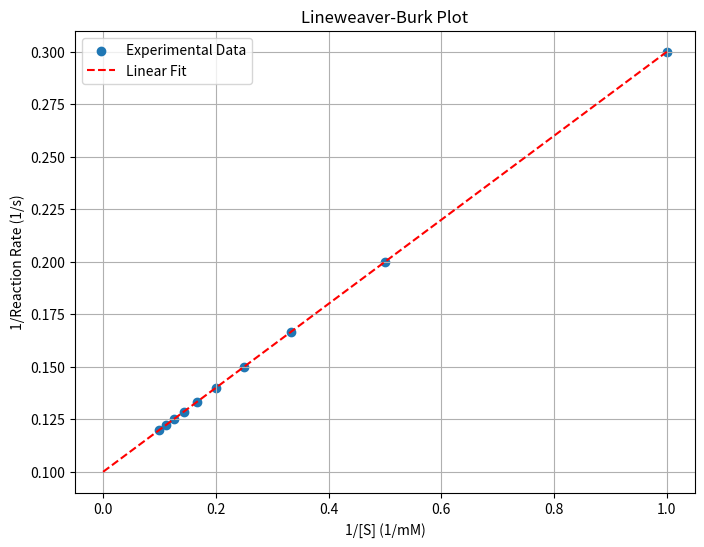

Recreate this plot in Python.
import numpy as np
import matplotlib.pyplot as plt

def michaelis_menten(substrate_concentration, vmax, km):
    """
    Calculate reaction rate using the Michaelis-Menten equation.

    Parameters:
    - substrate_concentration: Substrate concentration
    - vmax: Maximum reaction rate
    - km: Michaelis constant

    Returns:
    - reaction_rate: Reaction rate
    """
    reaction_rate = (vmax * substrate_concentration) / (km + substrate_concentration)
    return reaction_rate

def lineweaver_burk_plot(substrate_concentration, reaction_rate):
    """
    Generate Lineweaver-Burk plot.

    Parameters:
    - substrate_concentration: Array of substrate concentrations
    - reaction_rate: Array of reaction rates
    """
    reciprocal_substrate = 1 / substrate_concentration
    reciprocal_rate = 1 / reaction_rate

    # Perform linear regression
    slope, intercept = np.polyfit(reciprocal_substrate, reciprocal_rate, 1)
    x_fit = np.linspace(0, max(reciprocal_substrate), 100)
    y_fit = slope * x_fit + intercept

    # Plot Lineweaver-Burk plot
    plt.figure(figsize=(8, 6))
    plt.scatter(reciprocal_substrate, reciprocal_rate, label='Experimental Data')
    plt.plot(x_fit, y_fit, color='red', linestyle='--', label='Linear Fit')
    plt.xlabel('1/[S] (1/mM)')
    plt.ylabel('1/Reaction Rate (1/s)')
    plt.title('Lineweaver-Burk Plot')
    plt.legend()
    plt.grid(True)
    plt.show()

# Example data
substrate_concentration = np.array([1, 2, 3, 4, 5, 6, 7, 8, 9, 10])
vmax = 10
km = 2

# Calculate reaction rates using Michaelis-Menten equation
reaction_rate = michaelis_menten(substrate_concentration, vmax, km)

# Generate Lineweaver-Burk plot
lineweaver_burk_plot(substrate_concentration, reaction_rate)
